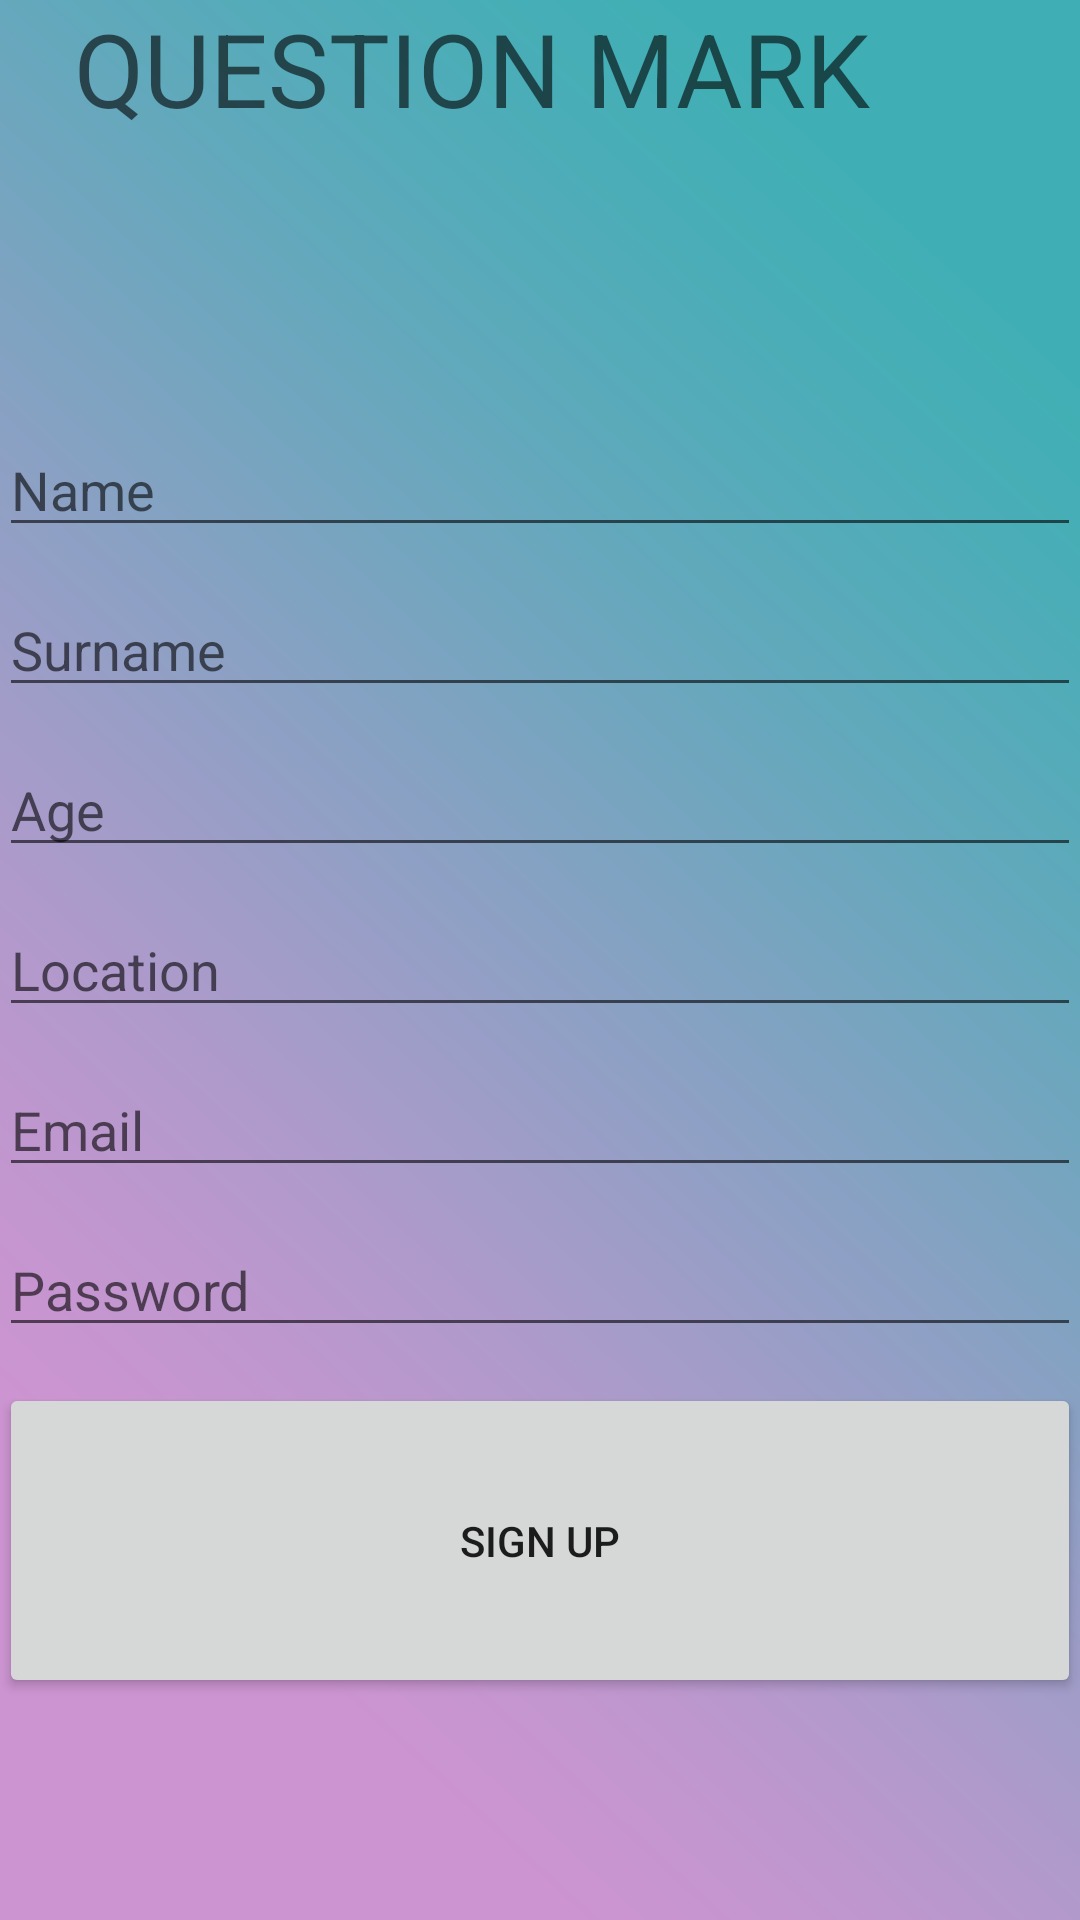

Android layout source for this screen:
<!-- AndroidManifest.xml: application theme AppTheme -->
<!-- res/layout/activity_sign_up_screen.xml -->
<?xml version="1.0" encoding="utf-8"?>
<RelativeLayout xmlns:android="http://schemas.android.com/apk/res/android"
    xmlns:tools="http://schemas.android.com/tools"
    android:id="@+id/activity_sign_up_screen"
    android:layout_width="match_parent"
    android:layout_height="match_parent"
    android:paddingBottom="@dimen/activity_vertical_margin"
    android:paddingLeft="@dimen/activity_horizontal_margin"
    android:paddingRight="@dimen/activity_horizontal_margin"
    android:paddingTop="@dimen/activity_vertical_margin"
    tools:context="batuhan.qm._2_SignUpScreen"
    android:background="@drawable/background">

    <LinearLayout
        android:orientation="vertical"
        android:layout_width="match_parent"
        android:layout_height="match_parent"
        android:layout_alignParentTop="true"
        android:layout_alignParentStart="true"
        android:weightSum="1">

        <TextView
            android:id="@+id/qmview"
            android:layout_width="match_parent"
            android:layout_height="34dp"
            android:layout_above="@+id/imageView8"
            android:layout_centerHorizontal="true"
            android:layout_marginBottom="0dp"
            android:layout_weight="0.45"
            android:text="   QUESTION MARK "
            android:textAppearance="@style/TextAppearance.AppCompat.Display1" />

        <EditText
            android:id="@+id/_name"
            android:layout_width="match_parent"
            android:layout_height="wrap_content"
            android:layout_marginBottom="12dp"
            android:ems="10"
            android:hint="Name"
            android:inputType="textCapWords" />

        <EditText
            android:id="@+id/_surname"
            android:layout_width="match_parent"
            android:layout_height="wrap_content"
            android:layout_marginBottom="12dp"
            android:ems="10"
            android:hint="Surname"
            android:inputType="textCapWords" />

        <EditText
            android:id="@+id/_age"
            android:layout_width="match_parent"
            android:layout_height="wrap_content"
            android:layout_marginBottom="12dp"
            android:ems="10"
            android:hint="Age"
            android:inputType="number" />

        <EditText
            android:id="@+id/_location"
            android:layout_width="match_parent"
            android:layout_height="wrap_content"
            android:layout_marginBottom="12dp"
            android:ems="10"
            android:hint="Location"
            android:inputType="textCapWords" />

        <EditText
            android:layout_width="match_parent"
            android:layout_height="wrap_content"
            android:ems="10"
            android:id="@+id/_email"
            android:hint="Email"
            android:layout_marginBottom="12dp"
            android:inputType="textWebEmailAddress" />

        <EditText
            android:id="@+id/_password"
            android:layout_width="match_parent"
            android:layout_height="wrap_content"
            android:layout_marginBottom="12dp"
            android:ems="10"
            android:hint="Password"
            android:inputType="textPassword" />

        <Button
            android:text="SIGN UP"
            android:layout_width="match_parent"
            android:layout_height="wrap_content"
            android:id="@+id/signUpButton"
            android:elevation="0dp"
            android:layout_weight="0.24"
            android:onClick="onClick (SignUpScreen)" />

    </LinearLayout>
</RelativeLayout>
<!-- resources referenced by this layout -->
<resources>
  <!-- drawable background: png bitmap (drawable, 377169 bytes) -->
  <style name="AppTheme" parent="Theme.AppCompat.Light.NoActionBar">
          
          <item name="colorPrimary">@color/colorPrimary</item>
          <item name="colorPrimaryDark">@color/colorPrimaryDark</item>
          <item name="colorAccent">@color/colorAccent</item>
          <item name="android:colorBackground">@color/questionmark</item>
      </style>
  <!-- not gathered from this repository: default colours our renderer supplied (Android Studio template values) -->
  <color name="colorPrimary">#FF6200EE</color>
  <color name="colorPrimaryDark">#FF3700B3</color>
  <color name="colorAccent">#FF03DAC5</color>
</resources>
